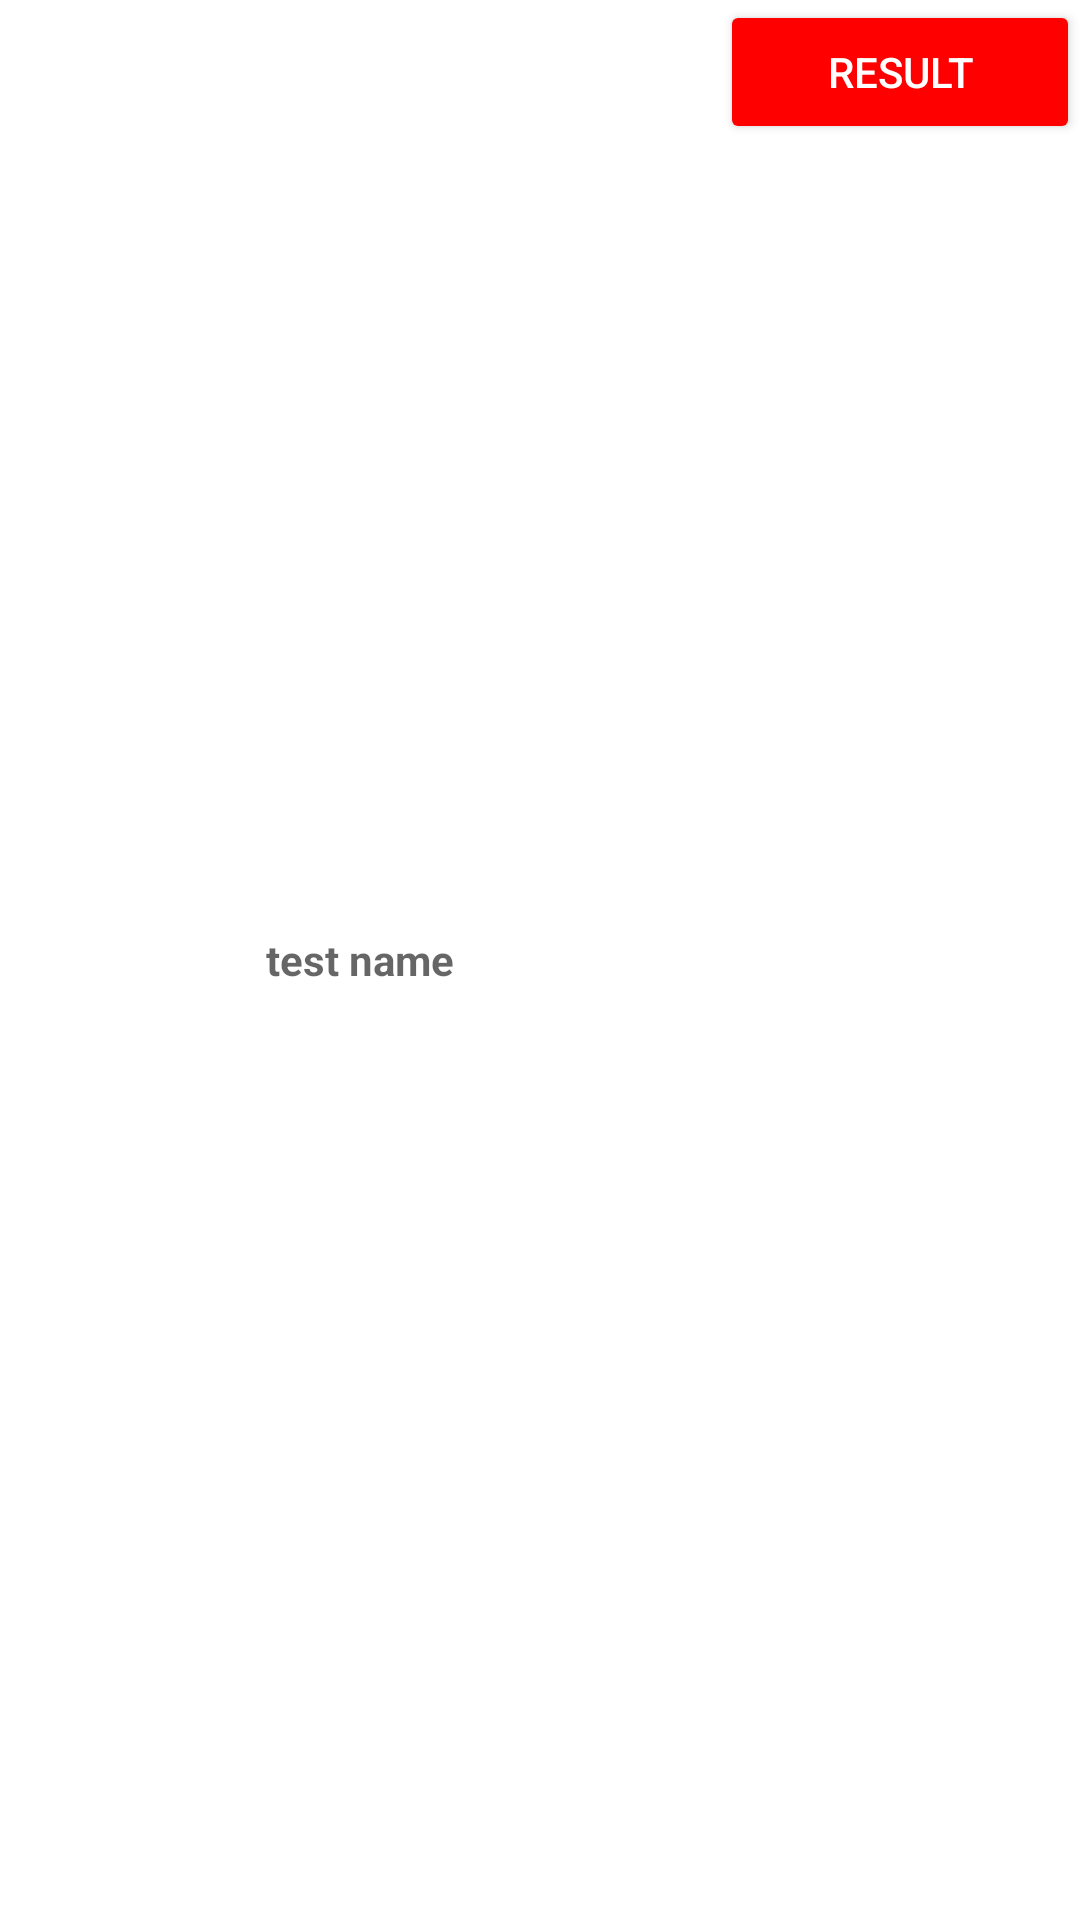

Reconstruct the res/layout file that produces this screen, plus the resources it refers to.
<!-- AndroidManifest.xml: application theme Theme.LitmusTestAndroid -->
<!-- res/layout/multi_test_result_recylcerview_layout.xml -->
<?xml version="1.0" encoding="utf-8"?>
<LinearLayout xmlns:android="http://schemas.android.com/apk/res/android"
    android:layout_width="match_parent"
    android:layout_height="wrap_content">

        <LinearLayout
            android:layout_width="match_parent"
            android:layout_height="wrap_content"
            android:layout_weight="1"
            android:layout_gravity="center">

            <TextView
                android:id="@+id/multiTestName"
                android:layout_width="match_parent"
                android:layout_height="match_parent"
                android:gravity="center"
                android:hint="test name"
                android:textSize="@dimen/_17sdp"
                android:textStyle="bold" />

        </LinearLayout>

        <LinearLayout
            android:layout_width="match_parent"
            android:layout_height="wrap_content"
            android:layout_weight="2">

            <Button
                android:id="@+id/multiTestResultOutputButton"
                android:layout_width="match_parent"
                android:layout_height="match_parent"
                android:layout_weight="1"
                android:gravity="center"
                android:backgroundTint="@color/red"
                android:text="Result"
                android:textSize="@dimen/_13sdp"
                android:textColor="@color/white"
                android:maxLines="1"/>

        </LinearLayout>

</LinearLayout>
<!-- resources referenced by this layout -->
<resources>
  <color name="red">#FFFF0000</color>
  <color name="white">#FFFFFFFF</color>
  <style name="Theme.LitmusTestAndroid" parent="Theme.MaterialComponents.DayNight.DarkActionBar">
          
          <item name="colorPrimary">@color/blue</item>
          <item name="colorPrimaryVariant">@color/black</item>
          <item name="colorOnPrimary">@color/white</item>
          
          <item name="colorSecondary">@color/blue</item>
          <item name="colorSecondaryVariant">@color/blue</item>
          <item name="colorOnSecondary">@color/blue</item>
          
          <item name="android:statusBarColor" tools:targetApi="l">?attr/colorPrimaryVariant</item>
          
      </style>
  <color name="blue">#FF0000FF</color>
  <color name="black">#FF000000</color>
</resources>
